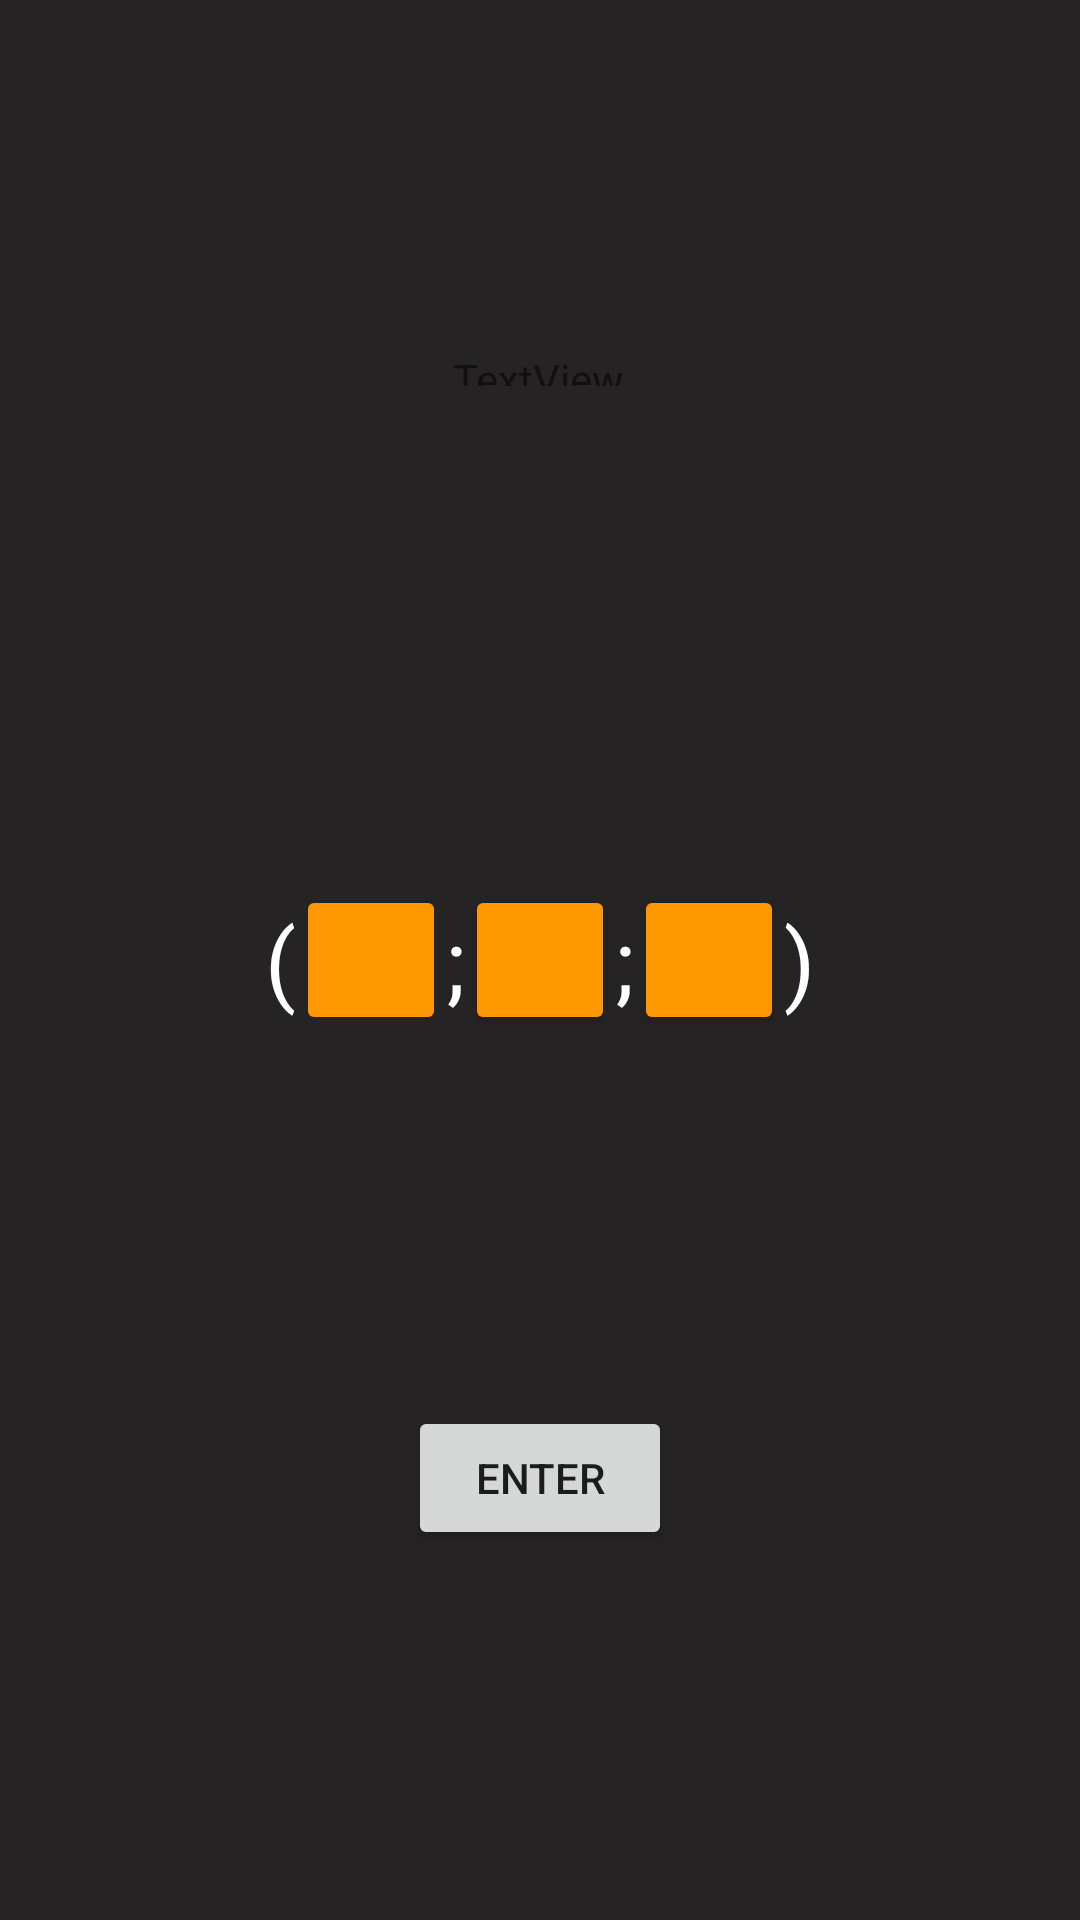

Here is an Android app screen rendered from its layout file. Give the layout XML and the strings, colors and styles it references.
<!-- AndroidManifest.xml: application theme Theme.Civa -->
<!-- res/layout/fragment_figure_vector.xml -->
<?xml version="1.0" encoding="utf-8"?>
<androidx.constraintlayout.widget.ConstraintLayout xmlns:android="http://schemas.android.com/apk/res/android"
    xmlns:app="http://schemas.android.com/apk/res-auto"
    xmlns:tools="http://schemas.android.com/tools"
    android:layout_width="match_parent"
    android:layout_height="match_parent"
    android:background="#252323">

    <LinearLayout
        android:id="@+id/linearLayout3"
        android:layout_width="wrap_content"
        android:layout_height="wrap_content"
        android:orientation="horizontal"
        app:layout_constraintBottom_toBottomOf="parent"
        app:layout_constraintEnd_toEndOf="parent"
        app:layout_constraintStart_toStartOf="parent"
        app:layout_constraintTop_toTopOf="parent">

        <TextView
            android:id="@+id/textView11"
            android:layout_width="wrap_content"
            android:layout_height="wrap_content"
            android:layout_gravity="center"
            android:layout_weight="1"
            android:backgroundTint="@color/button_back"
            android:gravity="center"
            android:text="("
            android:textColor="@color/white"
            android:textSize="30sp" />

        <Button
            android:id="@+id/button5"
            android:layout_width="50dp"
            android:layout_height="50dp"
            android:layout_weight="1"
            android:backgroundTint="@color/orange"

            android:enabled="false"
            android:text="" />

        <TextView
            android:id="@+id/textView12"
            android:layout_width="wrap_content"
            android:layout_height="wrap_content"
            android:layout_gravity="center"
            android:layout_weight="1"
            android:text=";"
            android:textColor="@color/white"
            android:textSize="30sp" />

        <Button
            android:id="@+id/buttonFigureTwo"
            android:layout_width="50dp"
            android:layout_height="50dp"
            android:layout_weight="1"
            android:backgroundTint="@color/button_back"
            android:text="" />

        <TextView
            android:id="@+id/textView13"
            android:layout_width="wrap_content"
            android:layout_height="wrap_content"
            android:layout_gravity="center"
            android:layout_weight="1"
            android:text=";"
            android:textColor="@color/white"
            android:textSize="30sp" />

        <Button
            android:id="@+id/buttonFigureThree"
            android:layout_width="50dp"
            android:layout_height="50dp"
            android:layout_weight="1"
            android:backgroundTint="@color/button_back"
            android:text="" />

        <TextView
            android:id="@+id/textView14"
            android:layout_width="wrap_content"
            android:layout_height="wrap_content"
            android:layout_gravity="center"
            android:layout_weight="1"
            android:text=")"
            android:textColor="@color/white"
            android:textSize="30sp" />
    </LinearLayout>

    <TextView
        android:id="@+id/operationTextView"
        android:layout_width="58dp"
        android:layout_height="12dp"
        android:layout_marginBottom="50dp"
        android:text="TextView"
        app:layout_constraintBottom_toTopOf="@+id/linearLayout3"
        app:layout_constraintEnd_toEndOf="parent"
        app:layout_constraintStart_toStartOf="parent"
        app:layout_constraintTop_toTopOf="parent" />

    <Button
        android:id="@+id/buttonVectorDimensionEnter"
        android:layout_width="wrap_content"
        android:layout_height="wrap_content"
        android:text="enter"
        app:layout_constraintBottom_toBottomOf="parent"
        app:layout_constraintEnd_toEndOf="parent"
        app:layout_constraintStart_toStartOf="parent"
        app:layout_constraintTop_toBottomOf="@+id/linearLayout3" />
</androidx.constraintlayout.widget.ConstraintLayout>
<!-- resources referenced by this layout -->
<resources>
  <color name="orange">#FF9800</color>
  <color name="white">#FFFFFFFF</color>
  <style name="Theme.Civa" parent="Theme.MaterialComponents.DayNight.DarkActionBar">
          
          <item name="colorPrimary">#FF9800</item>
          <item name="buttonStyle">@style/roundedTrue</item>
          <item name="colorPrimaryVariant">#FF9800</item>
          <item name="colorOnPrimary">@color/white</item>
          
          <item name="colorSecondary">@color/white</item>
          <item name="colorSecondaryVariant">@color/teal_700</item>
          <item name="colorOnSecondary">@color/black</item>
          
          <item name="android:statusBarColor">?attr/colorPrimaryVariant</item>
          
      </style>
  <style name="roundedTrue" parent="Widget.AppCompat.Button">
          <item name="cornerRadius">30dp</item>
      </style>
  <color name="teal_700">#FF018786</color>
  <color name="black">#FF000000</color>
</resources>
